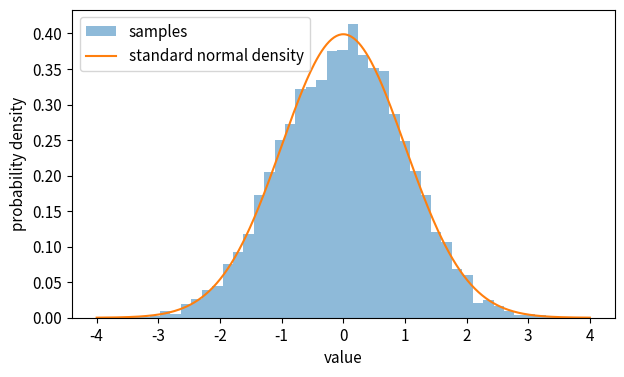
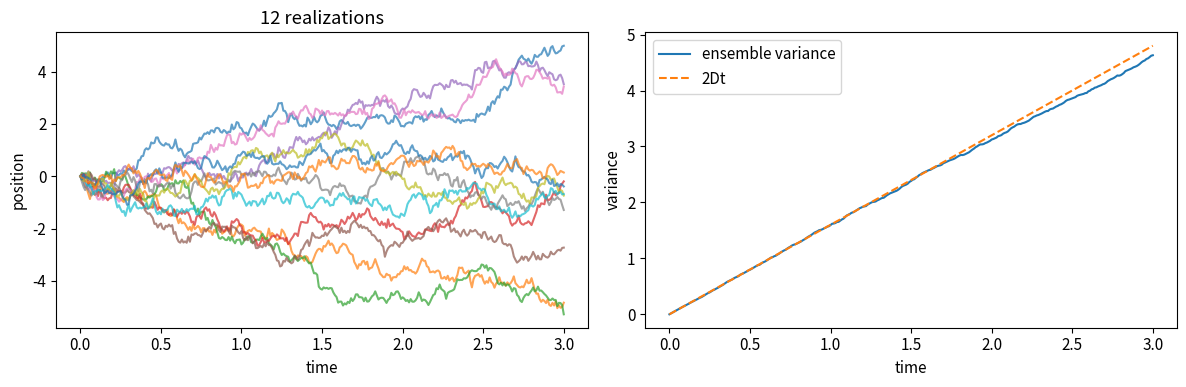
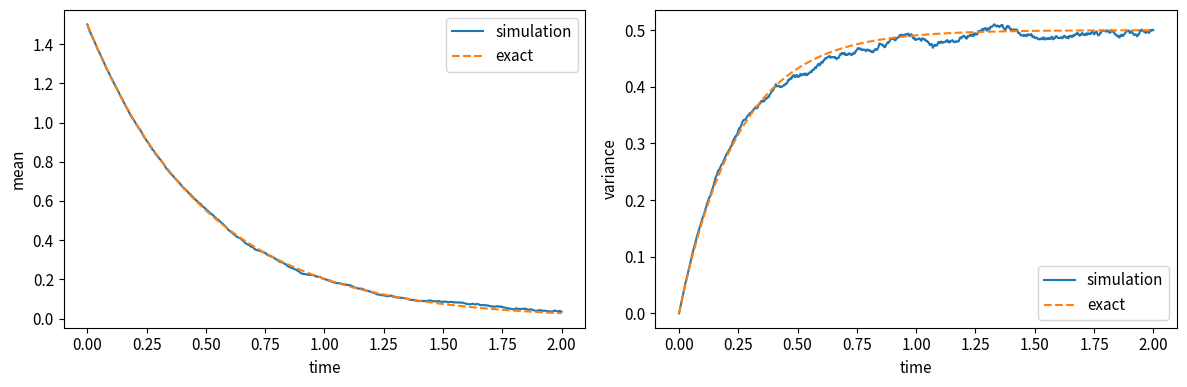
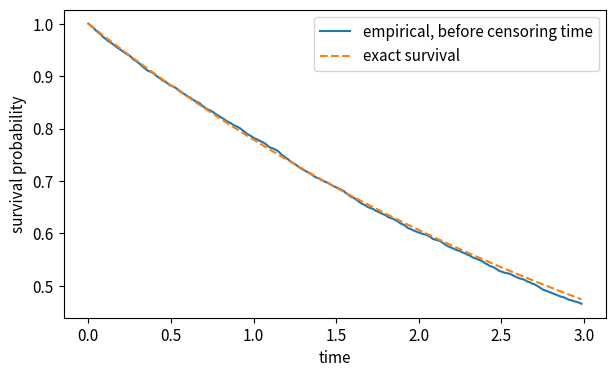

Write Python code to recreate these figures, in order.
import numpy as np
import matplotlib.pyplot as plt
from scipy.integrate import trapezoid
from scipy.stats import norm

rng = np.random.default_rng(2026)
plt.rcParams.update({"figure.figsize": (7, 4), "font.size": 11})

n_samples = 10_000
samples = rng.normal(loc=0.0, scale=1.0, size=n_samples)
mean = samples.mean()
standard_deviation = samples.std(ddof=1)
standard_error = standard_deviation / np.sqrt(n_samples)
print(f"mean = {mean:.4f}; sample SD = {standard_deviation:.4f}")
print(f"standard error of the mean ≈ {standard_error:.4f}")
xx = np.linspace(-4, 4, 400)
plt.hist(samples, bins=45, density=True, alpha=0.5, label="samples")
plt.plot(xx, norm.pdf(xx), label="standard normal density")
plt.xlabel("value"); plt.ylabel("probability density"); plt.legend(); plt.show()

D = 0.8                 # length^2/time
initial_position = 0.0
step = 0.01             # time
n_steps = 300
n_paths = 4000
increments = np.sqrt(2 * D * step) * rng.normal(size=(n_paths, n_steps))
paths = np.empty((n_paths, n_steps + 1))
paths[:, 0] = initial_position
paths[:, 1:] = initial_position + np.cumsum(increments, axis=1)
times = np.arange(n_steps + 1) * step
fig, axes = plt.subplots(1, 2, figsize=(12, 4))
axes[0].plot(times, paths[:12].T, alpha=0.7)
axes[0].set(xlabel="time", ylabel="position", title="12 realizations")
axes[1].plot(times, paths.var(axis=0), label="ensemble variance")
axes[1].plot(times, 2 * D * times, "--", label="2Dt")
axes[1].set(xlabel="time", ylabel="variance"); axes[1].legend()
plt.tight_layout(); plt.show()

D, beta, kappa = 1.0, 1.0, 2.0
rate = D * beta * kappa
step, n_steps, n_paths = 0.002, 1000, 4000
initial_position = 1.5
x = np.full(n_paths, initial_position)
mean = np.empty(n_steps + 1); variance = np.empty(n_steps + 1)
mean[0], variance[0] = x.mean(), x.var()
for i in range(1, n_steps + 1):
    gaussian_increment = rng.normal(size=n_paths)
    x += -rate * x * step + np.sqrt(2 * D * step) * gaussian_increment
    mean[i], variance[i] = x.mean(), x.var()
times = np.arange(n_steps + 1) * step
fig, axes = plt.subplots(1, 2, figsize=(12, 4))
axes[0].plot(times, mean, label="simulation")
axes[0].plot(times, initial_position*np.exp(-rate*times), "--", label="exact")
axes[0].set(xlabel="time", ylabel="mean"); axes[0].legend()
axes[1].plot(times, variance, label="simulation")
axes[1].plot(times, D/rate*(1-np.exp(-2*rate*times)), "--", label="exact")
axes[1].set(xlabel="time", ylabel="variance"); axes[1].legend()
plt.tight_layout(); plt.show()

event_times = rng.exponential(scale=4.0, size=5000)
horizon = 3.0
observed = np.minimum(event_times, horizon)
hit = event_times <= horizon
times = np.linspace(0, horizon, 200, endpoint=False)
survival = np.array([np.mean(observed > t) for t in times])
plt.plot(times, survival, label="empirical, before censoring time")
plt.plot(times, np.exp(-times/4), "--", label="exact survival")
plt.xlabel("time"); plt.ylabel("survival probability"); plt.legend(); plt.show()
print(f"censored fraction: {(~hit).mean():.3f}")
print(f"restricted mean: {observed.mean():.3f}; exact: {4*(1-np.exp(-horizon/4)):.3f}")
print(f"mean of hits only: {observed[hit].mean():.3f}; full true mean: 4")
